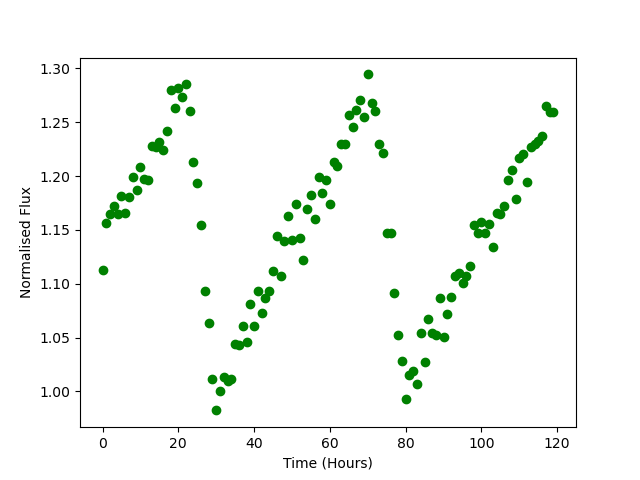

Data behind this chart, as committed beside it:
Time, Flux
0.0, 1.113
1.0, 1.156
2.0, 1.165
3.0, 1.172
4.0, 1.165
5.0, 1.182
6.0, 1.165
7.0, 1.18
8.0, 1.199
9.0, 1.187
10.0, 1.209
11.0, 1.198
12.0, 1.196
13.0, 1.228
14.0, 1.227
15.0, 1.231
16.0, 1.224
17.0, 1.242
18.0, 1.28
19.0, 1.264
20.0, 1.282
21.0, 1.274
22.0, 1.286
23.0, 1.26
24.0, 1.213
25.0, 1.193
26.0, 1.154
27.0, 1.093
28.0, 1.064
29.0, 1.012
30.0, 0.9823
31.0, 1
32.0, 1.013
33.0, 1.009
34.0, 1.011
35.0, 1.044
36.0, 1.043
37.0, 1.061
38.0, 1.046
39.0, 1.081
40.0, 1.061
41.0, 1.093
42.0, 1.073
43.0, 1.087
44.0, 1.093
45.0, 1.112
46.0, 1.144
47.0, 1.108
48.0, 1.14
49.0, 1.163
50.0, 1.141
51.0, 1.174
52.0, 1.142
53.0, 1.122
54.0, 1.169
55.0, 1.182
56.0, 1.16
57.0, 1.199
58.0, 1.184
59.0, 1.197
... 60 more rows
